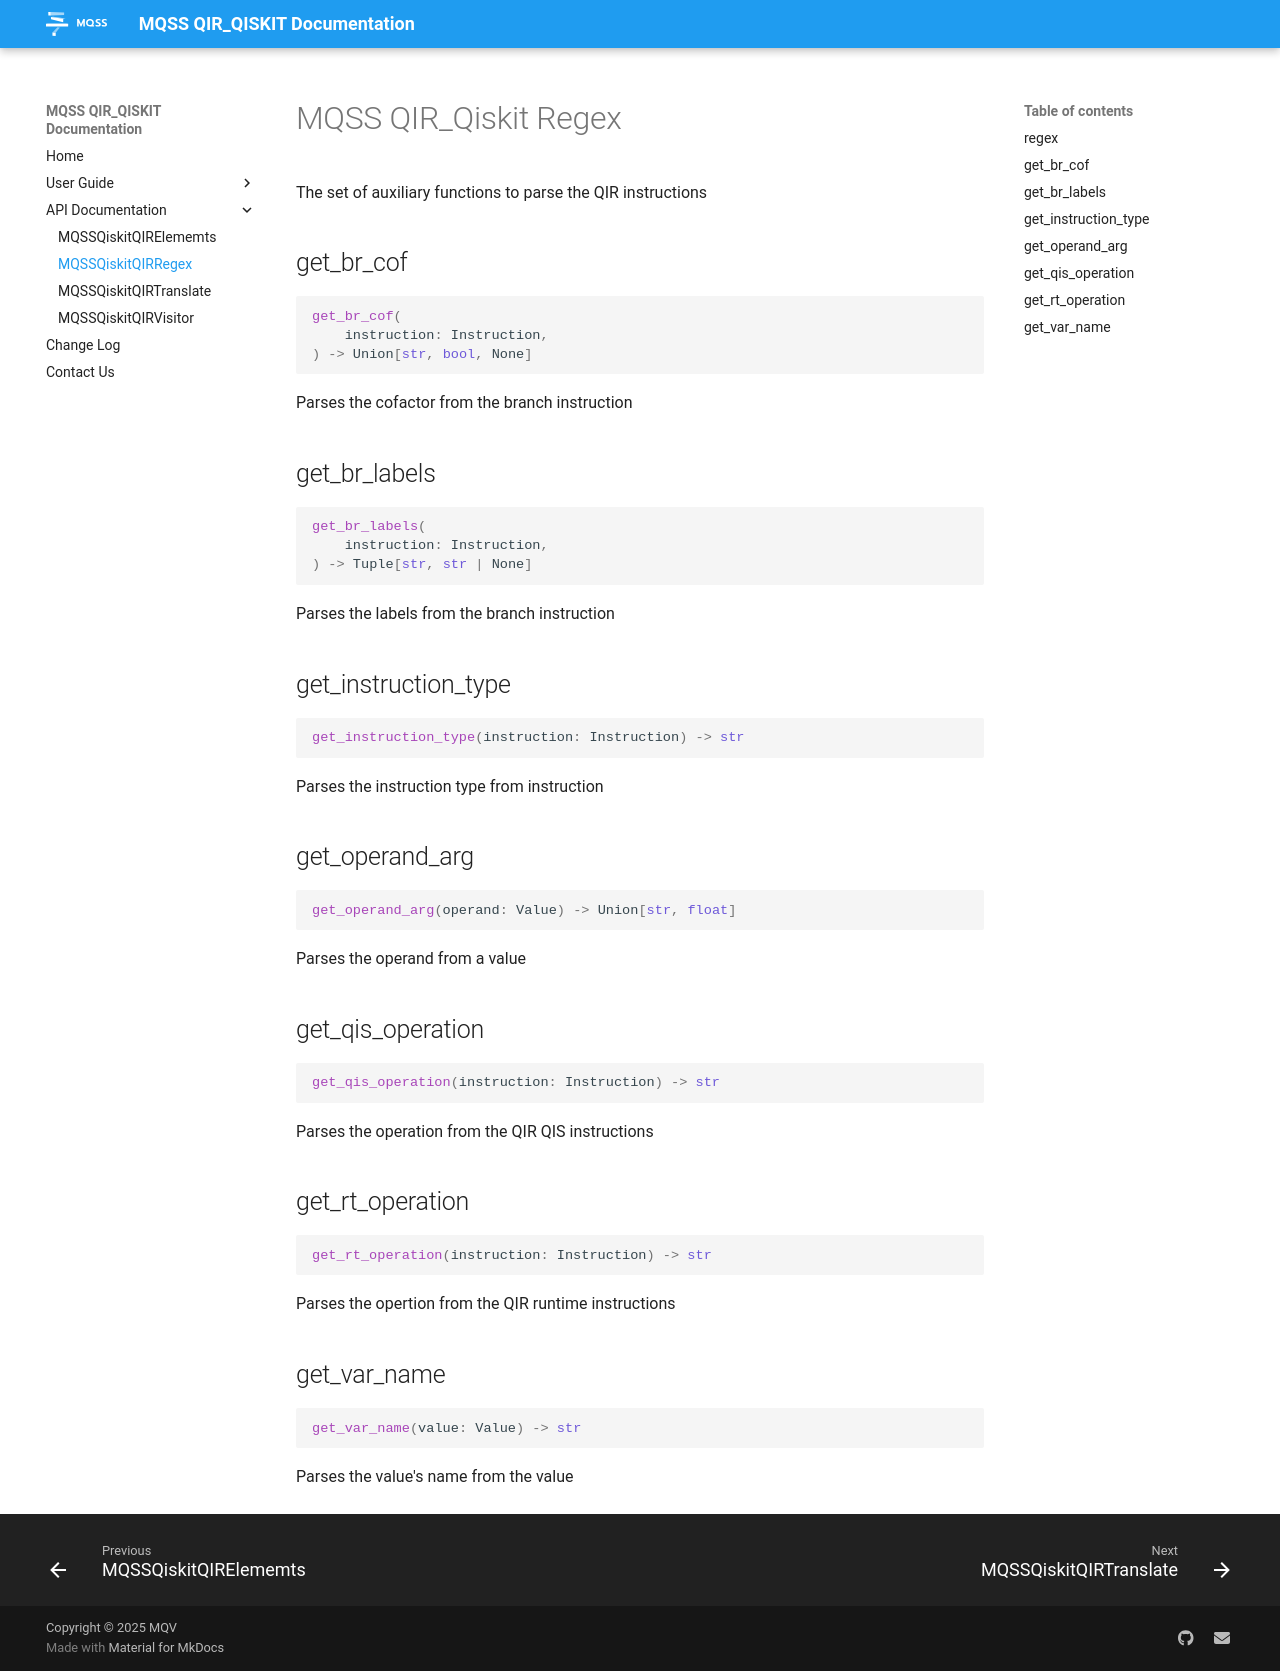

repository: Munich-Quantum-Software-Stack/QIR-to-Qiskit-Translator · page: api/mqss_qir_py_regex/index.html · generator: mkdocs

# MQSS QIR_Qiskit Regex


::: mqss.qir_qiskit.regex
